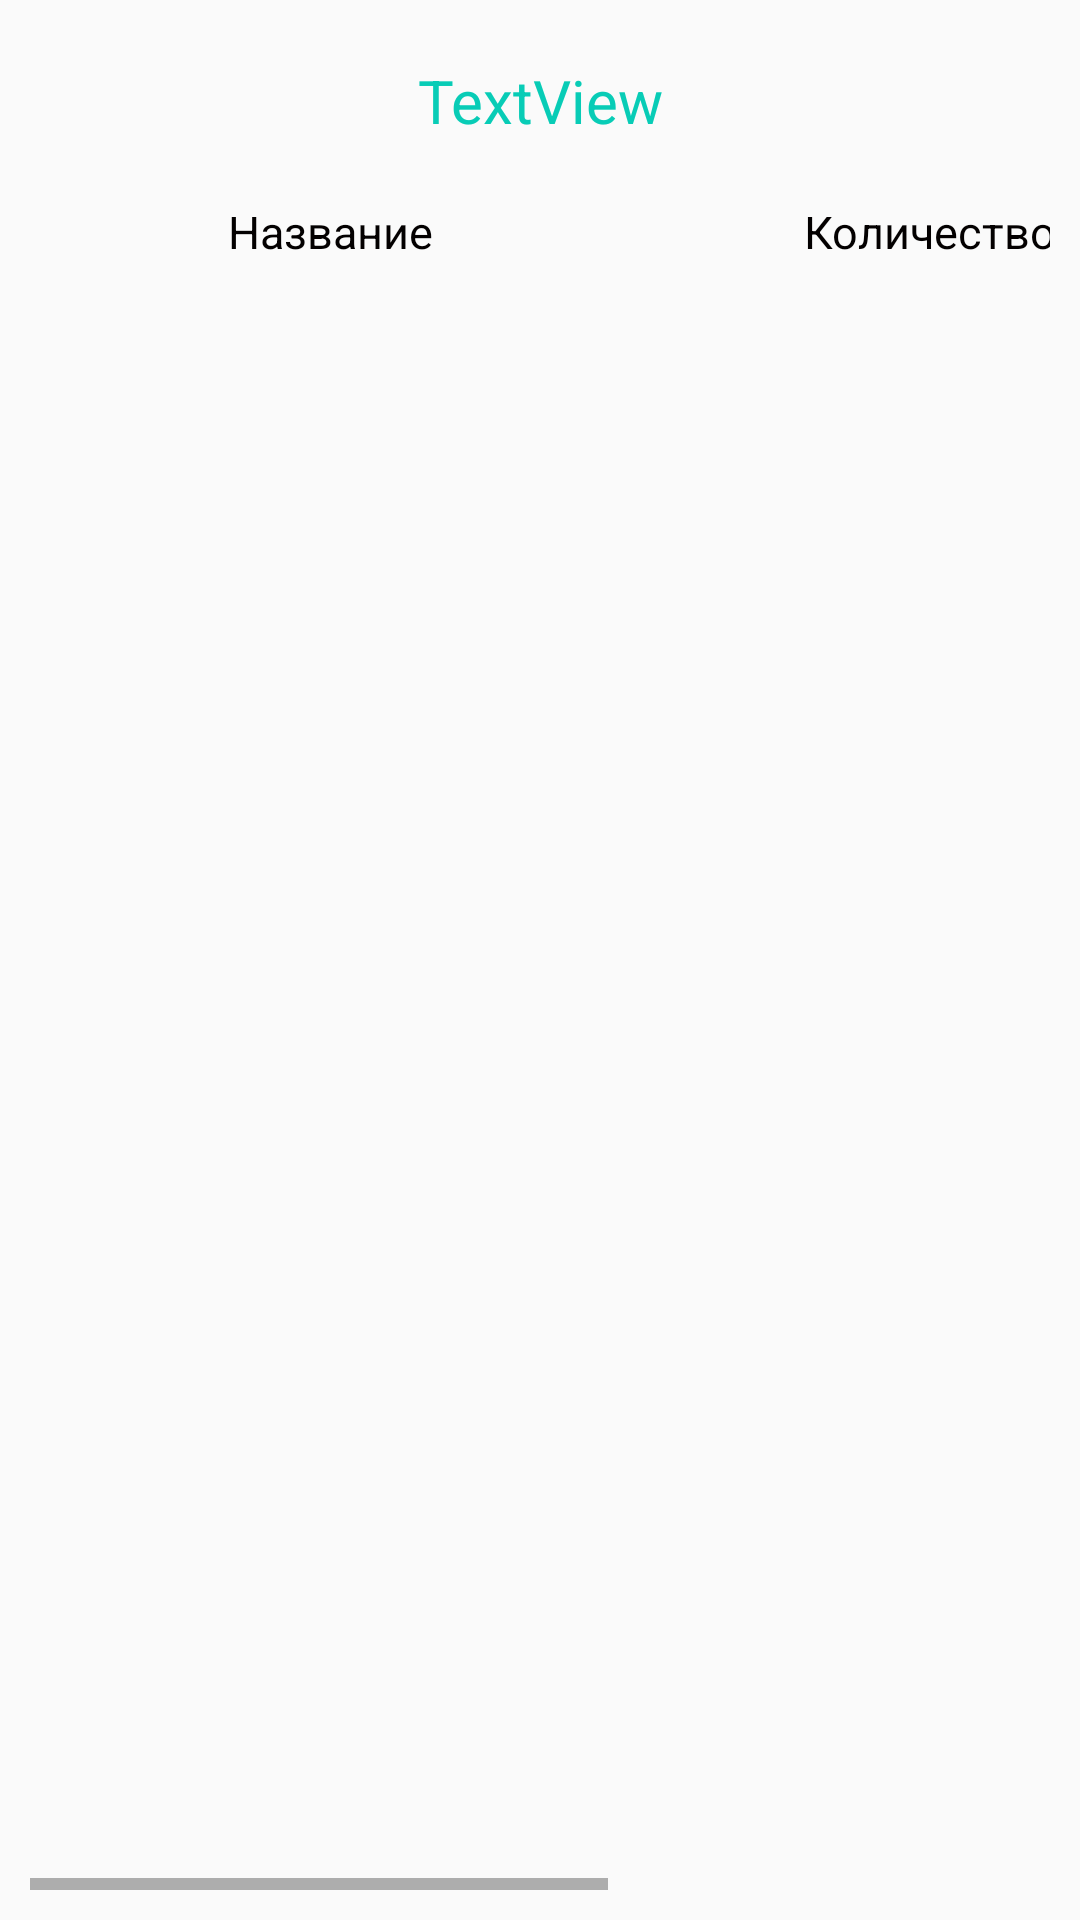

Layout XML and referenced resources for this Android screen:
<!-- AndroidManifest.xml: application theme AppTheme -->
<!-- res/layout/activity_list_products_by_category.xml -->
<?xml version="1.0" encoding="utf-8"?>
<android.widget.LinearLayout xmlns:android="http://schemas.android.com/apk/res/android"
    xmlns:tools="http://schemas.android.com/tools"
    android:layout_width="match_parent"
    android:layout_height="match_parent"
    android:orientation="vertical"
    android:padding="10dp"
    tools:context=".view.ListProductsByCategoryActivity">


    <TextView
        android:id="@+id/text_categories"
        android:layout_width="wrap_content"
        android:layout_height="wrap_content"
        android:layout_gravity="center"
        android:gravity="center"
        android:padding="10dp"
        android:paddingBottom="20dp"
        android:text="TextView"
        android:textColor="#08CCB6"
        android:textSize="20sp" />

    <HorizontalScrollView
        android:layout_width="match_parent"
        android:layout_height="match_parent">

        <LinearLayout
            android:layout_width="match_parent"
            android:layout_height="wrap_content"
            android:orientation="vertical">

            <LinearLayout
                android:layout_width="match_parent"
                android:layout_height="wrap_content"
                android:orientation="horizontal">


                <TextView
                    android:id="@+id/check_item_name_for_user_text"
                    android:layout_width="200dp"
                    android:layout_height="wrap_content"
                    android:layout_gravity="center"
                    android:gravity="center"
                    android:padding="10dp"
                    android:paddingBottom="20dp"
                    android:text="Название"
                    android:textColor="#030000"
                    android:textSize="15sp" />

                <TextView
                    android:id="@+id/check_quantity_text"
                    android:layout_width="200dp"
                    android:layout_height="wrap_content"
                    android:layout_gravity="center"
                    android:gravity="center"
                    android:padding="10dp"
                    android:paddingBottom="20dp"
                    android:text="Количество"
                    android:textColor="#030000"
                    android:textSize="15sp" />

                <TextView
                    android:id="@+id/check_prise_text"
                    android:layout_width="200dp"
                    android:layout_height="wrap_content"
                    android:layout_gravity="center"
                    android:gravity="center"
                    android:padding="10dp"
                    android:paddingBottom="20dp"
                    android:text="Стоимость"
                    android:textColor="#030000"
                    android:textSize="15sp" />
            </LinearLayout>

            <ListView
                android:id="@+id/items_list_for_categories"
                android:layout_width="match_parent"
                android:layout_height="match_parent"
                android:layout_gravity="center" />

        </LinearLayout>
    </HorizontalScrollView>


</android.widget.LinearLayout>
<!-- resources referenced by this layout -->
<resources>
  <style name="AppTheme" parent="Theme.AppCompat.Light.DarkActionBar">
          
          <item name="colorPrimary">@color/colorPrimary</item>
          <item name="colorPrimaryDark">@color/colorPrimaryDark</item>
          <item name="colorAccent">@color/colorAccent</item>
      </style>
  <!-- not gathered from this repository: default colours our renderer supplied (Android Studio template values) -->
  <color name="colorPrimary">#FF6200EE</color>
  <color name="colorPrimaryDark">#FF3700B3</color>
  <color name="colorAccent">#FF03DAC5</color>
</resources>
